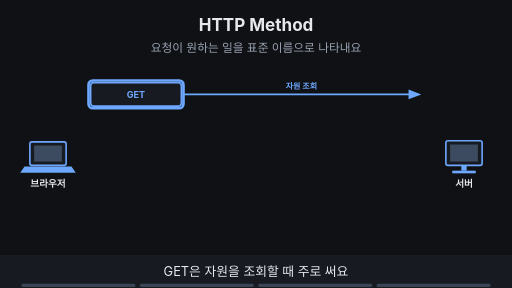
t = 0.00 s
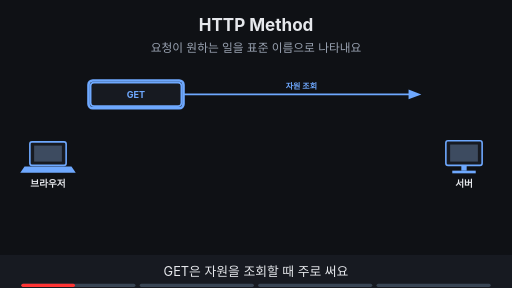
t = 1.88 s
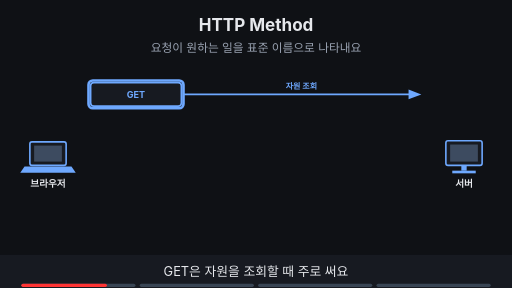
t = 3.00 s
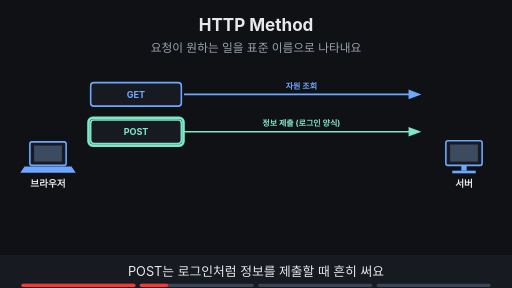
t = 5.00 s
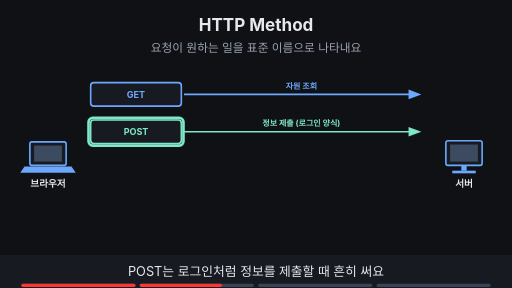
t = 6.88 s
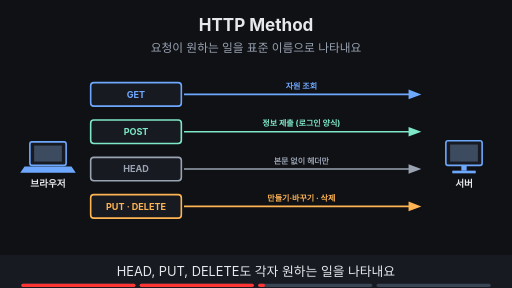
t = 8.24 s

The animated SVG that drew these frames (rendered in a browser with its animation timeline set to each time). Animation: 14 SMIL elements (animate=14); frames cover the first 8.24 s, repeats indefinitely.

<svg xmlns="http://www.w3.org/2000/svg" viewBox="0 0 960 540" width="960" height="540" font-family="-apple-system,'Apple SD Gothic Neo','Segoe UI',sans-serif">
<title>HTTP Method</title>
<rect width="960" height="540" fill="#0f1115"/>
<text x="480" y="58" text-anchor="middle" font-size="32" font-weight="700" fill="#e6e8ec">HTTP Method</text>
<text x="480" y="98" text-anchor="middle" font-size="22" fill="#9aa3b2">요청이 원하는 일을 표준 이름으로 나타내요</text>
<rect x="56" y="266" width="68" height="44" rx="4" fill="#171a21" stroke="#6ea8fe" stroke-width="3"/><rect x="64" y="273" width="52" height="30" fill="#3d4b60"/><polygon points="46,312 134,312 142,324 38,324" fill="#6ea8fe"/><text x="90" y="350" text-anchor="middle" font-size="18" font-weight="700" fill="#e6e8ec">브라우저</text><rect x="836" y="264" width="68" height="46" rx="4" fill="#171a21" stroke="#6ea8fe" stroke-width="3"/><rect x="844" y="271" width="52" height="32" fill="#3d4b60"/><rect x="865" y="310" width="10" height="10" fill="#6ea8fe"/><rect x="848" y="320" width="44" height="5" fill="#6ea8fe"/><text x="870" y="350" text-anchor="middle" font-size="18" font-weight="700" fill="#e6e8ec">서버</text><g><rect x="170" y="155" width="170" height="44" rx="6" fill="#171a21" stroke="#6ea8fe" stroke-width="3"/><text x="255.0" y="183.12" text-anchor="middle" font-size="17" font-weight="700" fill="#6ea8fe">GET</text><line x1="345" y1="177" x2="774" y2="177" stroke="#6ea8fe" stroke-width="3"/><polygon points="790,177 766,168 766,186" fill="#6ea8fe"/><text x="565" y="167" text-anchor="middle" font-size="15" font-weight="700" fill="#6ea8fe">자원 조회</text></g><g opacity="0"><animate attributeName="opacity" values="0;0;1;1" keyTimes="0;0.250;0.265;1" dur="16s" repeatCount="indefinite"/><rect x="170" y="225" width="170" height="44" rx="6" fill="#171a21" stroke="#7ee7c7" stroke-width="3"/><text x="255.0" y="253.12" text-anchor="middle" font-size="17" font-weight="700" fill="#7ee7c7">POST</text><line x1="345" y1="247" x2="774" y2="247" stroke="#7ee7c7" stroke-width="3"/><polygon points="790,247 766,238 766,256" fill="#7ee7c7"/><text x="565" y="237" text-anchor="middle" font-size="15" font-weight="700" fill="#7ee7c7">정보 제출 (로그인 양식)</text></g><g opacity="0"><animate attributeName="opacity" values="0;0;1;1" keyTimes="0;0.500;0.515;1" dur="16s" repeatCount="indefinite"/><rect x="170" y="295" width="170" height="44" rx="6" fill="#171a21" stroke="#9aa3b2" stroke-width="3"/><text x="255.0" y="323.12" text-anchor="middle" font-size="17" font-weight="700" fill="#9aa3b2">HEAD</text><line x1="345" y1="317" x2="774" y2="317" stroke="#9aa3b2" stroke-width="3"/><polygon points="790,317 766,308 766,326" fill="#9aa3b2"/><text x="565" y="307" text-anchor="middle" font-size="15" font-weight="700" fill="#9aa3b2">본문 없이 헤더만</text></g><g opacity="0"><animate attributeName="opacity" values="0;0;1;1" keyTimes="0;0.500;0.515;1" dur="16s" repeatCount="indefinite"/><rect x="170" y="365" width="170" height="44" rx="6" fill="#171a21" stroke="#ffb454" stroke-width="3"/><text x="255.0" y="393.12" text-anchor="middle" font-size="17" font-weight="700" fill="#ffb454">PUT · DELETE</text><line x1="345" y1="387" x2="774" y2="387" stroke="#ffb454" stroke-width="3"/><polygon points="790,387 766,378 766,396" fill="#ffb454"/><text x="565" y="377" text-anchor="middle" font-size="15" font-weight="700" fill="#ffb454">만들기·바꾸기 · 삭제</text></g><g opacity="1"><animate attributeName="opacity" values="1;1;0;0" keyTimes="0;0.235;0.250;1" dur="16s" repeatCount="indefinite"/><rect x="166" y="151" width="178" height="52" rx="8" fill="none" stroke="#6ea8fe" stroke-width="5"/></g><g opacity="0"><animate attributeName="opacity" values="0;0;1;1;0;0" keyTimes="0;0.250;0.265;0.485;0.500;1" dur="16s" repeatCount="indefinite"/><rect x="166" y="221" width="178" height="52" rx="8" fill="none" stroke="#7ee7c7" stroke-width="5"/></g><g opacity="0"><animate attributeName="opacity" values="0;0;1;1" keyTimes="0;0.750;0.765;1" dur="16s" repeatCount="indefinite"/><rect x="281" y="440" width="398" height="31" rx="16" fill="#ff7b72" stroke="#ff7b72" stroke-width="2"/><text x="480" y="460.4" text-anchor="middle" font-size="15" font-weight="700" fill="#0f1115">다른 사람의 서버에 바꾸는 요청을 함부로 보내지 않아요</text></g>
<rect x="0" y="478" width="960" height="62" fill="#171a21"/>
<g opacity="1"><animate attributeName="opacity" values="1;1;0;0" keyTimes="0;0.235;0.250;1" dur="16s" repeatCount="indefinite"/><text x="480" y="518" text-anchor="middle" font-size="24" fill="#e6e8ec">GET은 자원을 조회할 때 주로 써요</text></g>
<g opacity="0"><animate attributeName="opacity" values="0;0;1;1;0;0" keyTimes="0;0.250;0.265;0.485;0.500;1" dur="16s" repeatCount="indefinite"/><text x="480" y="518" text-anchor="middle" font-size="24" fill="#e6e8ec">POST는 로그인처럼 정보를 제출할 때 흔히 써요</text></g>
<g opacity="0"><animate attributeName="opacity" values="0;0;1;1;0;0" keyTimes="0;0.500;0.515;0.735;0.750;1" dur="16s" repeatCount="indefinite"/><text x="480" y="518" text-anchor="middle" font-size="24" fill="#e6e8ec">HEAD, PUT, DELETE도 각자 원하는 일을 나타내요</text></g>
<g opacity="0"><animate attributeName="opacity" values="0;0;1;1" keyTimes="0;0.750;0.765;1" dur="16s" repeatCount="indefinite"/><text x="480" y="518" text-anchor="middle" font-size="24" fill="#e6e8ec">실제 동작은 서버와 표준 규칙이 정해요</text></g>

<g aria-label="재생 진행 막대" data-stage-count="4"><g class="progress-segment" data-stage="1"><rect x="40" y="532" width="214" height="6" rx="3" fill="#394554"/><rect x="40" y="532" width="0" height="6" rx="3" fill="#ff3434"><animate attributeName="width" values="0;214;214" keyTimes="0;0.250000;1" dur="16s" repeatCount="indefinite"/></rect></g><g class="progress-segment" data-stage="2"><rect x="262" y="532" width="214" height="6" rx="3" fill="#394554"/><rect x="262" y="532" width="0" height="6" rx="3" fill="#ff3434"><animate attributeName="width" values="0;0;214;214" keyTimes="0;0.250000;0.500000;1" dur="16s" repeatCount="indefinite"/></rect></g><g class="progress-segment" data-stage="3"><rect x="484" y="532" width="214" height="6" rx="3" fill="#394554"/><rect x="484" y="532" width="0" height="6" rx="3" fill="#ff3434"><animate attributeName="width" values="0;0;214;214" keyTimes="0;0.500000;0.750000;1" dur="16s" repeatCount="indefinite"/></rect></g><g class="progress-segment" data-stage="4"><rect x="706" y="532" width="214" height="6" rx="3" fill="#394554"/><rect x="706" y="532" width="0" height="6" rx="3" fill="#ff3434"><animate attributeName="width" values="0;0;214" keyTimes="0;0.750000;1" dur="16s" repeatCount="indefinite"/></rect></g></g></svg>
